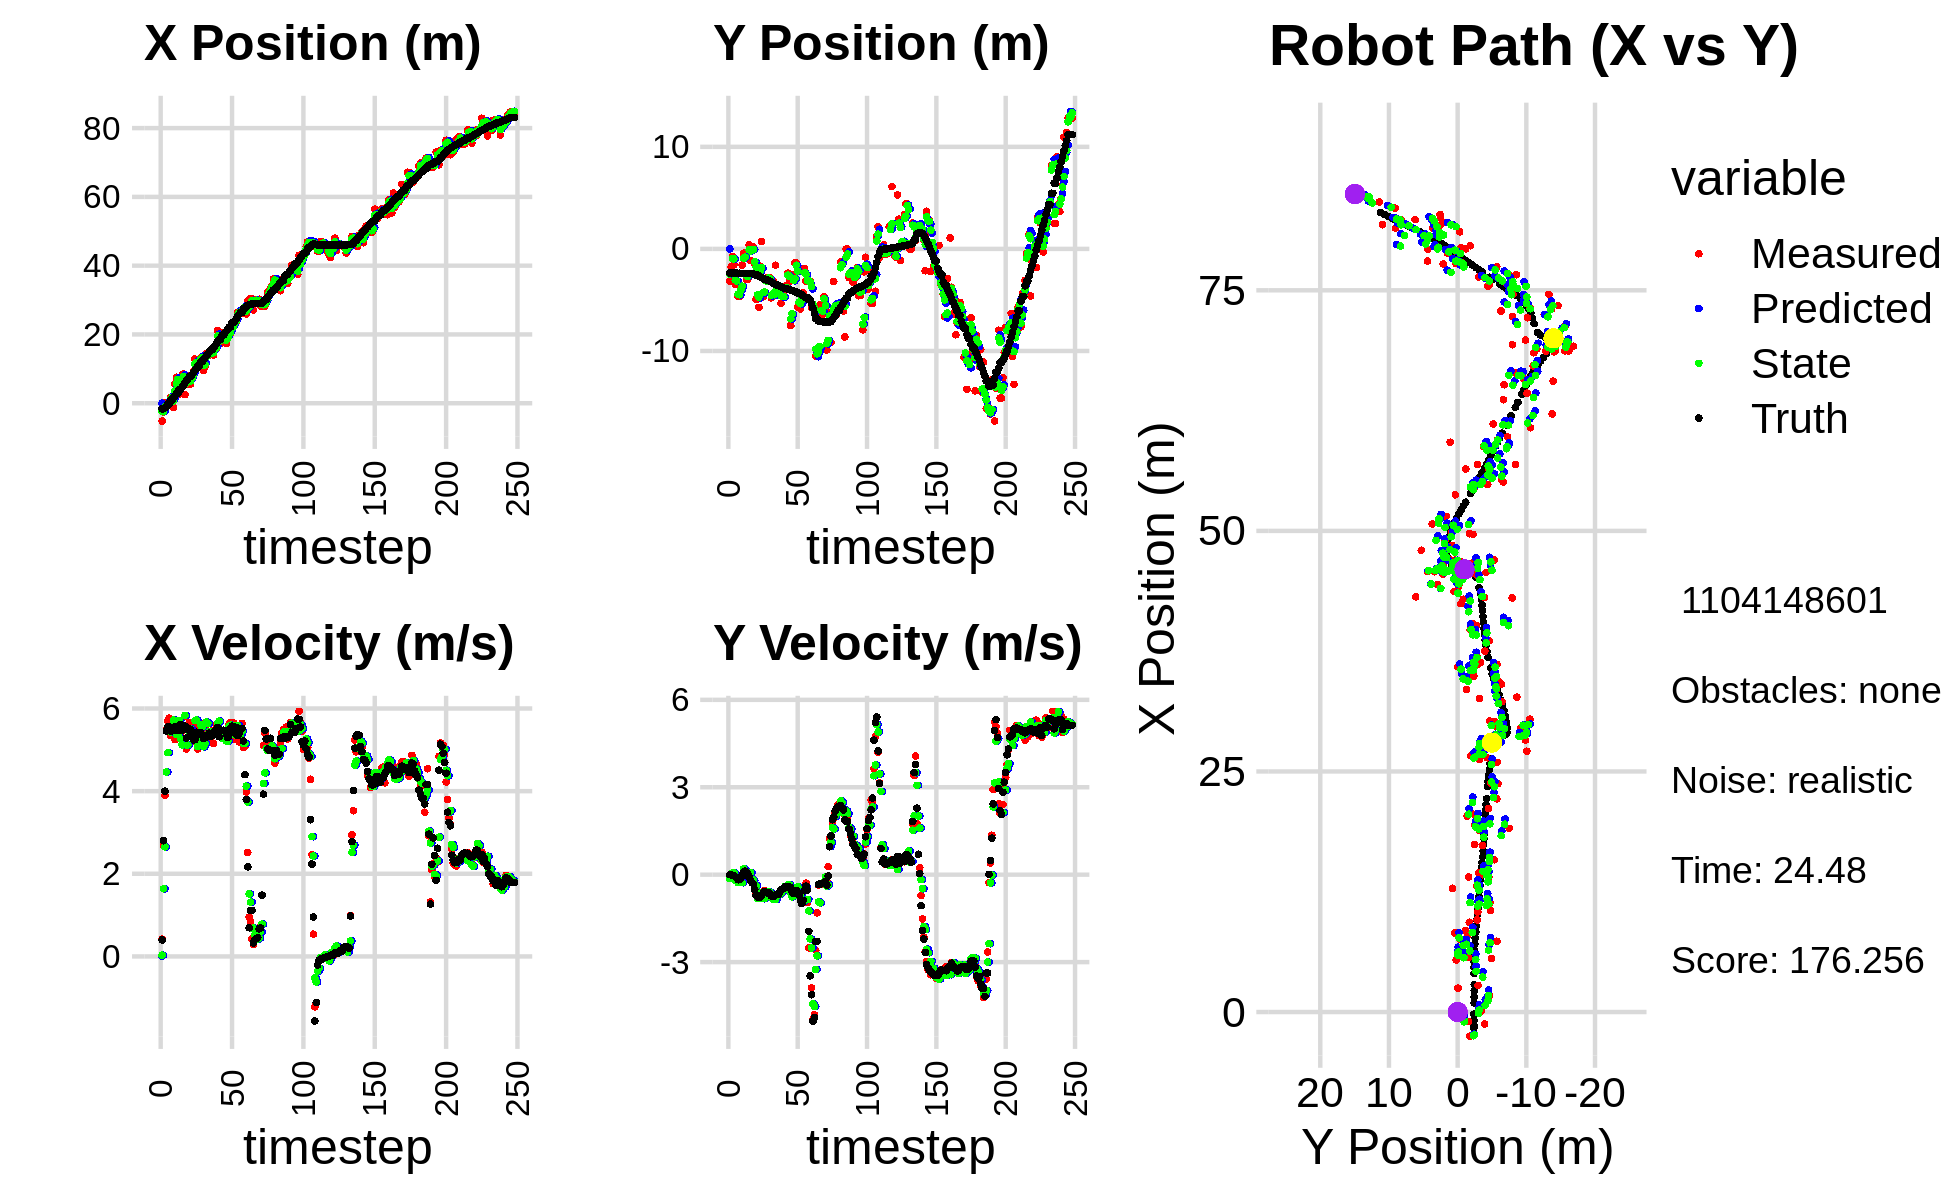

The table this chart was drawn from, first rows:
0.000000000000000000e+00, 0.000000000000000000e+00, 0.000000000000000000e+00, 0.000000000000000000e+00, 0.000000000000000000e+00, 0.000000000000000000e+00, 0.000000000000000000e+00, 0.000000000000000000e+00, 0.000000000000000000e+00, 0.000000000000000000e+00, 0.000000000000000000e+00, 0.000000000000000000e+00, -1.627153993078769068e+00, -2.359106062776298085e+00, 0.000000000000000000e+00, 0.000000000000000000e+00, 0.000000000000000000e+00, -3.604690136853605509e-04
-5.176254630366133647e+00, -3.135512351670911357e+00, 4.169999686164119201e-01, 1.503155739045481927e-04, 0.000000000000000000e+00, 0.000000000000000000e+00, 0.000000000000000000e+00, 0.000000000000000000e+00, -2.371267979472936105e+00, -2.459848718275639445e+00, 3.003294568033165746e-02, -1.363705098292705697e-01, -1.627153993078769068e+00, -2.359106062776298085e+00, 4.000000000000000222e-01, 0.000000000000000000e+00, 4.000000059604644775e-01, -3.604690136853605509e-04
-2.517156243285408657e+00, -1.763831674194336285e+00, 2.683999116049648137e+00, -2.197032973602677450e-03, -2.368264684904902939e+00, -2.473485769258566336e+00, 3.003294568033165746e-02, -1.363705098292705697e-01, -2.461175395864106719e+00, -2.329075821164309890e+00, 1.637946554614358785e+00, -9.657162689442647108e-02, -1.593279480874403964e+00, -2.359116315338154024e+00, 2.799999999999999822e+00, -1.099999999999999936e-02, 2.799999952316284180e+00, 8.185667684301733971e-04
2.383053298987883317e-01, -7.324396234495974545e-01, 3.897937702080391809e+00, -2.203827511223986624e-02, -2.297380740402670707e+00, -2.338732983853752501e+00, 1.637946554614358785e+00, -9.657162689442647108e-02, -1.025164792592838658e+00, -9.320778366139725879e-01, 2.651652292772520347e+00, 6.002253596301640459e-02, -1.376825929331006559e+00, -2.359807954998455859e+00, 4.000000000000000000e+00, -2.400000000000000050e-02, 4.000000000000000000e+00, 5.653769243508577347e-03
-9.803558742142204352e-01, -1.566984414662325298e+00, 5.489934567940477628e+00, -2.675680492325934953e-02, -7.599995633155866015e-01, -9.260755830176709003e-01, 2.651652292772520347e+00, 6.002253596301640459e-02, -9.159658859264110387e-01, -9.888453053314273378e-01, 4.462143513018101970e+00, 6.380587489175287841e-02, -8.560091261962504694e-01, -2.362565278181634199e+00, 5.453999999999999737e+00, -2.900000000000000147e-02, 5.453999996185302734e+00, 4.873754456639289856e-03
1.157914095606521754e-01, -3.451431508456680675e+00, 5.686653557435898954e+00, -6.275363031916789125e-02, -4.697515346246008416e-01, -9.824647178422520888e-01, 4.462143513018101970e+00, 6.380587489175287841e-02, -1.292407945689868498e-01, -3.052276898321690801e+00, 4.932588579909509718e+00, -1.970402700645765282e-01, -2.190004591251936139e-01, -2.366990800453427468e+00, 5.552999999999999936e+00, -7.099999999999999367e-02, 5.553999900817871094e+00, 1.103479973971843719e-02
1.157914095606521754e-01, -3.451431508456680675e+00, 5.765648743881430782e+00, -6.362536176493437112e-02, 3.640180634219641331e-01, -3.071980925328148260e+00, 4.932588579909509718e+00, -1.970402700645765282e-01, 2.120511045634347891e-01, -3.146653958870869960e+00, 5.494534698128652472e+00, -1.187750499876970428e-01, -2.190004591251936139e-01, -2.366990800453427468e+00, 5.552999999999999936e+00, -1.160000000000000059e-01, 5.553999900817871094e+00, 1.103479973971843719e-02
1.740228592852919753e+00, -4.655717679404998144e+00, 5.347384566570023701e+00, -1.672640929106249397e-01, 7.615045743763000363e-01, -3.158531463869639566e+00, 5.494534698128652472e+00, -1.187750499876970428e-01, 1.193196373319381998e+00, -4.426891269788534089e+00, 5.433507255473101871e+00, -2.728094335585433128e-01, 9.414190050205185623e-01, -2.393927642325906824e+00, 5.450999999999999623e+00, -1.739999999999999880e-01, 5.453999996185302734e+00, 3.126941248774528503e-02
1.740228592852919753e+00, -4.655717679404998144e+00, 5.645238748718300670e+00, -1.765808549606422140e-01, 1.736547098866692229e+00, -4.454172213144388159e+00, 5.433507255473101871e+00, -2.728094335585433128e-01, 1.729965217225217122e+00, -4.494935677393854689e+00, 5.589991654039531355e+00, -2.221991084068991040e-01, 9.414190050205185623e-01, -2.393927642325906824e+00, 5.461999999999999744e+00, -1.620000000000000051e-01, 5.526000022888183594e+00, 3.126941248774528503e-02
-1.241457105295062702e+00, -3.923014149863014222e+00, 5.569328376384332202e+00, -1.364680954932298573e-01, 2.288964382629170125e+00, -4.517155588234544439e+00, 5.589991654039531355e+00, -2.221991084068991040e-01, 6.969706398282669024e-01, -4.015586534562647358e+00, 5.721519958727322219e+00, -1.185764540020386448e-01, 1.569882750321337506e+00, -2.412212953757976841e+00, 5.525000000000000355e+00, -1.120000000000000023e-01, 5.526000022888183594e+00, 2.449860796332359314e-02
5.651472925798481484e+00, -1.588449829316928907e+00, 5.244898633460446824e+00, -3.259024761367387835e-02, 1.269122635700999258e+00, -4.027444179962850868e+00, 5.721519958727322219e+00, -1.185764540020386448e-01, 3.627236564961762610e+00, -3.648099433892410648e+00, 5.633822376248057928e+00, -2.754202161394122550e-01, 2.204602599117388095e+00, -2.423821263253606695e+00, 5.559999999999999609e+00, -2.000000000000000042e-03, 5.559999942779541016e+00, 6.213624030351638794e-03
7.539776205933654829e+00, -4.197014795860949943e-01, 5.289710190145210156e+00, 5.536876988835944674e-02, 4.190618802586568492e+00, -3.675641455506351907e+00, 5.633822376248057928e+00, -2.754202161394122550e-01, 5.644221325680606860e+00, -9.104147817667018749e-01, 5.374905672193153627e+00, 2.007863425166275806e-01, 2.843934416804582366e+00, -2.423333310927831885e+00, 5.474000000000000199e+00, 8.999999999999999667e-02, 5.474999904632568359e+00, -1.046687737107276917e-02
7.539776205933654829e+00, -4.197014795860949943e-01, 5.280618913446411433e+00, 1.207831777438194143e-01, 6.181711892899921956e+00, -8.903361475150390891e-01, 5.374905672193153627e+00, 2.007863425166275806e-01, 6.923404522615415502e+00, -8.134154876317085670e-01, 5.390405262307267797e+00, 1.415419686333164728e-01, 2.843934416804582366e+00, -2.423333310927831885e+00, 5.474000000000000199e+00, 1.189999999999999947e-01, 5.474999904632568359e+00, -2.286893315613269806e-02
2.764360904325365631e+00, -2.982187696005714539e+00, 5.590173647578483340e+00, 9.612744506085146856e-02, 7.462445048846142015e+00, -7.992612907683769308e-01, 5.390405262307267797e+00, 1.415419686333164728e-01, 5.447213675704201563e+00, -2.635570709202673001e+00, 5.710095873598094229e+00, -3.635700809509628817e-02, 4.000674605224396885e+00, -2.401001103828630523e+00, 5.482000000000000206e+00, 9.400000000000000022e-02, 5.482999801635742188e+00, -1.719409413635730743e-02
2.764360904325365631e+00, -2.982187696005714539e+00, 5.402201234610854996e+00, 9.289511115860704660e-02, 6.018223263064011341e+00, -2.639206410012182591e+00, 5.710095873598094229e+00, -3.635700809509628817e-02, 4.224157366208283193e+00, -2.699591638582374831e+00, 5.258974255276854137e+00, 2.199161439542410973e-02, 4.000674605224396885e+00, -2.401001103828630523e+00, 5.615999999999999659e+00, 3.899999999999999994e-02, 5.616000175476074219e+00, -1.719409413635730743e-02
8.219595789634389860e+00, 3.956256317276753420e-01, 5.560746746165853516e+00, -1.583252173501168425e-01, 4.750054791735968784e+00, -2.697392477142832590e+00, 5.258974255276854137e+00, 2.199161439542410973e-02, 6.227536529793963993e+00, -8.299113997143781063e-02, 5.118705659888829196e+00, 7.667790098937130039e-02, 4.643603682401641564e+00, -2.395591219156418816e+00, 5.477999999999999758e+00, -9.400000000000000022e-02, 5.479000091552734375e+00, 2.846424467861652374e-02
8.462828516808464485e+00, -1.140418105378417923e+00, 5.476780662242403785e+00, -1.559345405050717726e-01, 6.739407095782846469e+00, -7.532334987250068059e-02, 5.118705659888829196e+00, 7.667790098937130039e-02, 7.710499686989455981e+00, -2.070828469418054540e-01, 5.505352601757325104e+00, 7.430740385093383138e-02, 5.272755979862806974e+00, -2.405070954209223899e+00, 5.530999999999999694e+00, -1.980000000000000093e-01, 5.534999847412109375e+00, 2.846424467861652374e-02
2.490158676693988049e+00, -5.039294093598314234e-02, 5.804057844605135408e+00, -2.395698515134936646e-01, 8.261034947165189379e+00, -1.996521065567120612e-01, 5.505352601757325104e+00, 7.430740385093383138e-02, 5.995403771321438313e+00, -8.990856956082612927e-02, 5.834064835029032281e+00, -1.498959442217552285e-01, 5.910193800409696330e+00, -2.426986292376297261e+00, 5.575999999999999623e+00, -2.700000000000000178e-01, 5.583000183105468750e+00, 4.125285148620605469e-02
5.416966557105582503e+00, 2.040454288336941424e-01, 5.022425150023889451e+00, -2.759487689400961230e-01, 6.578810254824341897e+00, -1.048981639830016549e-01, 5.834064835029032281e+00, -1.498959442217552285e-01, 5.917776607340408113e+00, -5.659730893369108173e-02, 5.119215897713785601e+00, -1.959243022211367147e-01, 6.438662886021893073e+00, -2.451367959804132912e+00, 5.288999999999999702e+00, -3.140000000000000013e-01, 5.297999858856201172e+00, 5.488814413547515869e-02
7.983066975501944995e+00, -1.448043228190544429e+00, 5.496745140535891139e+00, -4.838576745924868527e-01, 6.429698197111786584e+00, -7.618973915580475043e-02, 5.119215897713785601e+00, -1.959243022211367147e-01, 7.041428450418269591e+00, -1.265289583634529036e+00, 5.116082807614111161e+00, -4.774851992380597654e-01, 7.057454466191383169e+00, -2.493695378680912178e+00, 5.485999999999999766e+00, -5.160000000000000142e-01, 5.511000156402587891e+00, 8.779990673065185547e-02
5.578191160898271939e+00, -4.924009889700993625e+00, 5.648212259847287697e+00, -6.883305302539048931e-01, 7.553036731179680885e+00, -1.313038103558334946e+00, 5.116082807614111161e+00, -4.774851992380597654e-01, 6.350989314265865993e+00, -1.770086206034110043e+00, 5.445835437102664933e+00, -3.774180432750804948e-01, 7.685401320249204637e+00, -2.557910294772054005e+00, 5.501999999999999780e+00, -7.039999999999999591e-01, 5.546999931335449219e+00, 1.212689876556396484e-01
5.578191160898271939e+00, -4.924009889700993625e+00, 5.469770162575343875e+00, -7.721348476598131061e-01, 6.895572857976132397e+00, -1.807828010361617999e+00, 5.445835437102664933e+00, -3.774180432750804948e-01, 6.427517910471375551e+00, -4.496234071805023547e+00, 5.502959675983603915e+00, -8.157434916055168461e-01, 7.685401320249204637e+00, -2.557910294772054005e+00, 5.493999999999999773e+00, -7.600000000000000089e-01, 5.546999931335449219e+00, 1.402374207973480225e-01
7.356404781017285899e+00, -5.723299936772328955e+00, 5.327183781041049393e+00, -7.520067781592639777e-01, 6.977813878069736298e+00, -4.577808420965575387e+00, 5.502959675983603915e+00, -8.157434916055168461e-01, 7.212044608861695849e+00, -4.728071878278219842e+00, 5.380035312785617307e+00, -7.564225051144479739e-01, 8.315888762032585646e+00, -2.641639904489915480e+00, 5.389000000000000234e+00, -7.880000000000000338e-01, 5.446000099182128906e+00, 1.402374207973480225e-01
9.328352510958310972e+00, -1.695444688788021681e+00, 5.220136439351704460e+00, -7.725956453206428431e-01, 7.750048140140257225e+00, -4.803714128789664528e+00, 5.380035312785617307e+00, -7.564225051144479739e-01, 8.278905551534426976e+00, -2.136441193466481092e+00, 5.292771688684188014e+00, -6.299114208622715871e-01, 8.937869429003839628e+00, -2.731396660558421452e+00, 5.238000000000000433e+00, -7.520000000000000018e-01, 5.291999816894531250e+00, 1.469362825155258179e-01
1.285732710292757552e+01, 7.387079437515057245e-01, 5.587854766279340524e+00, -7.797726266749661628e-01, 8.808182720402845334e+00, -2.199432335552708118e+00, 5.292771688684188014e+00, -6.299114208622715871e-01, 1.136990901197934001e+01, -1.820281971553271427e+00, 5.709142550567397834e+00, -7.749888349750381211e-01, 9.562960981946297068e+00, -2.822301700966716620e+00, 5.243999999999999773e+00, -7.139999999999999680e-01, 5.291999816894531250e+00, 1.386523693799972534e-01
1.136243486410713999e+01, -4.695321485749728296e+00, 5.665353214019193118e+00, -6.798582665546781811e-01, 1.194082326703608032e+01, -1.897780855050775317e+00, 5.709142550567397834e+00, -7.749888349750381211e-01, 1.175337498914242929e+01, -4.294293746429287850e+00, 5.721198601417255780e+00, -8.260683020734019832e-01, 1.017135179016335655e+01, -2.902315543132207853e+00, 5.426000000000000156e+00, -6.370000000000000107e-01, 5.462999820709228516e+00, 1.194316893815994263e-01
1.039613082958624979e+01, -2.940877173911554010e+00, 5.018808165790640707e+00, -5.420951669268101458e-01, 1.232549484928415495e+01, -4.376900576636628237e+00, 5.721198601417255780e+00, -8.260683020734019832e-01, 1.107220550832763983e+01, -4.206516802472575201e+00, 5.079042360270447531e+00, -8.116427227998901373e-01, 1.079209077289918461e+01, -2.972740934009661107e+00, 5.387999999999999901e+00, -5.819999999999999618e-01, 5.420000076293945312e+00, 1.075955927371978760e-01
1.039613082958624979e+01, -2.940877173911554010e+00, 5.439362365130702592e+00, -5.875203737412465488e-01, 1.158010974435468476e+01, -4.287681074752564214e+00, 5.079042360270447531e+00, -8.116427227998901373e-01, 1.120751959303290590e+01, -3.120818668788427175e+00, 5.184655153756362544e+00, -5.839240280704119934e-01, 1.079209077289918461e+01, -2.972740934009661107e+00, 5.384000000000000341e+00, -5.969999999999999751e-01, 5.416999816894531250e+00, 1.075955927371978760e-01
1.312373626199132914e+01, -2.812893614796580621e+00, 5.644383844299409425e+00, -6.439679045650339440e-01, 1.172598510840854225e+01, -3.179211071595468230e+00, 5.184655153756362544e+00, -5.839240280704119934e-01, 1.264342685519601339e+01, -3.130385524385083773e+00, 5.608755907964479093e+00, -6.113118996619765211e-01, 1.203181397908601191e+01, -3.111947641188218316e+00, 5.413000000000000256e+00, -6.239999999999999991e-01, 5.448999881744384766e+00, 1.135988384485244751e-01
1.312373626199132914e+01, -2.812893614796580621e+00, 5.285710577473866856e+00, -6.030468619087279158e-01, 1.320430244599246095e+01, -3.191516714351281259e+00, 5.608755907964479093e+00, -6.113118996619765211e-01, 1.318462598685057152e+01, -2.866053851942612418e+00, 5.550915524019592873e+00, -5.886079210310308785e-01, 1.203181397908601191e+01, -3.111947641188218316e+00, 5.365999999999999659e+00, -6.129999999999999893e-01, 5.315000057220458984e+00, 1.135988384485244751e-01
9.571920036793123643e+00, -2.845009342310350409e+00, 5.167933866735023862e+00, -6.284059197896844084e-01, 1.373971753925253125e+01, -2.924914644045715661e+00, 5.550915524019592873e+00, -5.886079210310308785e-01, 1.102453595593055091e+01, -2.913134981568874071e+00, 5.073513447612237215e+00, -6.008259581535742022e-01, 1.264409005628744964e+01, -3.183078573438963055e+00, 5.274000000000000021e+00, -6.590000000000000302e-01, 5.315000057220458984e+00, 1.210030838847160339e-01
1.056680381237725364e+01, -4.796503172411215488e+00, 5.316335782154740563e+00, -7.209690669363638671e-01, 1.153188730069177481e+01, -2.973217577384231536e+00, 5.073513447612237215e+00, -6.008259581535742022e-01, 1.123406634705508900e+01, -4.544544936564943072e+00, 5.149171202945728609e+00, -7.707045060309465345e-01, 1.315121972517593463e+01, -3.248101101025074211e+00, 5.347999999999999865e+00, -7.369999999999999885e-01, 5.399000167846679688e+00, 1.347915977239608765e-01
1.445743620341153068e+01, -3.073285654870616668e+00, 5.669473335910274692e+00, -7.954219015373816815e-01, 1.174898346734966204e+01, -4.621615387168037437e+00, 5.149171202945728609e+00, -7.707045060309465345e-01, 1.353004109166425017e+01, -4.424947060665840759e+00, 5.673577692023884289e+00, -8.323383231639528423e-01, 1.376904427983904888e+01, -3.333244369893740622e+00, 5.315000000000000391e+00, -7.500000000000000000e-01, 5.368000030517578125e+00, 1.393892616033554077e-01
1.393031719265380808e+01, -4.491180465978656500e+00, 5.456613170498478382e+00, -7.506234561546274442e-01, 1.409739886086663851e+01, -4.508180892982236010e+00, 5.673577692023884289e+00, -8.323383231639528423e-01, 1.405288678605083241e+01, -4.489860410792243073e+00, 5.637703111450230509e+00, -7.700123760935563277e-01, 1.438285577230155710e+01, -3.419405863214906471e+00, 5.315999999999999837e+00, -7.409999999999999920e-01, 5.368000030517578125e+00, 1.367041617631912231e-01
1.403344887462816004e+01, -1.599059150045025524e+00, 5.417782690836150827e+00, -6.856758271217429090e-01, 1.461665709719585493e+01, -4.566861648401598472e+00, 5.637703111450230509e+00, -7.700123760935563277e-01, 1.422763159710221714e+01, -4.195082024393799180e+00, 5.439445284701132977e+00, -8.570860910298854218e-01, 1.499973618916017770e+01, -3.501621530709119856e+00, 5.403999999999999915e+00, -6.949999999999999512e-01, 5.447999954223632812e+00, 1.258909255266189575e-01
1.426402032361630390e+01, -3.602306534256640269e+00, 5.290658456395219922e+00, -6.706892356201255012e-01, 1.477157612557233080e+01, -4.280790633496788011e+00, 5.439445284701132977e+00, -8.570860910298854218e-01, 1.462355447805720310e+01, -3.689621988311229117e+00, 5.426750356463441172e+00, -6.871066096000161272e-01, 1.551630532681434183e+01, -3.566510842280418814e+00, 5.399000000000000021e+00, -6.840000000000000524e-01, 5.441999912261962891e+00, 1.260959804058074951e-01
1.426402032361630390e+01, -3.602306534256640269e+00, 5.465260736391930330e+00, -6.928233179226737093e-01, 1.516622951370354677e+01, -3.758332649271230785e+00, 5.426750356463441172e+00, -6.871066096000161272e-01, 1.458154939193352995e+01, -3.738377137662500793e+00, 5.420074437269340351e+00, -6.940657690781664169e-01, 1.551630532681434183e+01, -3.566510842280418814e+00, 5.338000000000000078e+00, -6.800000000000000488e-01, 5.381000041961669922e+00, 1.260959804058074951e-01
1.401171624649239078e+01, -4.531795726435911220e+00, 5.155959884107816471e+00, -6.274641473577454720e-01, 1.512355683566046416e+01, -3.807783714570317279e+00, 5.420074437269340351e+00, -6.940657690781664169e-01, 1.479822974675199454e+01, -4.426490934510828978e+00, 5.403832620582969426e+00, -6.753239497558432003e-01, 1.613176858390320589e+01, -3.644459650523695693e+00, 5.429999999999999716e+00, -6.179999999999999938e-01, 5.466000080108642578e+00, 1.211013644933700562e-01
1.582337331763729260e+01, -5.340083882723601683e+00, 5.436555613102019180e+00, -5.665862170902328243e-01, 1.533861300881029166e+01, -4.494023329486413587e+00, 5.403832620582969426e+00, -6.753239497558432003e-01, 1.565527839351806172e+01, -4.605524325048171441e+00, 5.449711938904381547e+00, -6.193821895283527779e-01, 1.675476777489253521e+01, -3.716139004898967979e+00, 5.456999999999999851e+00, -5.230000000000000204e-01, 5.481999874114990234e+00, 1.038429886102676392e-01
1.578924989674803392e+01, -4.656994149883550982e+00, 5.615949092775847085e+00, -5.093487007892049112e-01, 1.620024958740849996e+01, -4.667462544001006464e+00, 5.449711938904381547e+00, -6.193821895283527779e-01, 1.607167685811716140e+01, -4.653460523536063320e+00, 5.493803407090755542e+00, -5.359935324982763039e-01, 1.737890756079653798e+01, -3.777168438504717063e+00, 5.459999999999999964e+00, -4.949999999999999956e-01, 5.560999870300292969e+00, 9.044934809207916260e-02
2.113846027792489224e+01, -4.489851163038228066e+00, 5.459048681667718839e+00, -4.671503980698454295e-01, 1.662105719882623589e+01, -4.707059876785891106e+00, 5.493803407090755542e+00, -5.359935324982763039e-01, 1.955534232245378590e+01, -4.682485362054032763e+00, 5.652469418652930955e+00, -5.276757552143113150e-01, 1.801075494230665797e+01, -3.833304808172767864e+00, 5.541000000000000369e+00, -4.709999999999999742e-01, 5.560999870300292969e+00, 8.536562323570251465e-02
1.729771375605474404e+01, -3.630595848591197328e+00, 5.415761567781362196e+00, -4.197051126004748278e-01, 2.012058926431907935e+01, -4.735252937575463505e+00, 5.652469418652930955e+00, -5.276757552143113150e-01, 1.928129821748501627e+01, -3.781704337910393843e+00, 5.693504643470627791e+00, -3.983021472567347954e-01, 1.852335298012361520e+01, -3.875156806064049331e+00, 5.317000000000000171e+00, -4.069999999999999729e-01, 5.333000183105468750e+00, 7.734238356351852417e-02
1.729771375605474404e+01, -3.630595848591197328e+00, 5.338991613285696936e+00, -4.137556737279034502e-01, 1.985064868183208020e+01, -3.821534552636067339e+00, 5.693504643470627791e+00, -3.983021472567347954e-01, 1.817465958494591050e+01, -3.796753370268733718e+00, 5.307600778639432804e+00, -4.087970216587380468e-01, 1.852335298012361520e+01, -3.875156806064049331e+00, 5.482000000000000206e+00, -4.189999999999999836e-01, 5.498000144958496094e+00, 7.734238356351852417e-02
2.055231785707792369e+01, -2.368221567255067495e+00, 5.469771898552859390e+00, -4.216539428004698054e-01, 1.870541966280985235e+01, -3.837633072434607495e+00, 5.307600778639432804e+00, -4.087970216587380468e-01, 1.925450396220919913e+01, -2.576329007095917056e+00, 5.282111095235292986e+00, -3.546392233947469053e-01, 1.977769124446534832e+01, -3.973582313460655602e+00, 5.467999999999999972e+00, -4.369999999999999996e-01, 5.486000061035156250e+00, 7.693587243556976318e-02
1.884511888015430614e+01, -3.243142889387436334e+00, 5.377047066946582632e+00, -4.145059681559256082e-01, 1.978271507173272781e+01, -2.611792929435391653e+00, 5.282111095235292986e+00, -3.546392233947469053e-01, 1.917819560187003702e+01, -2.689086807243295851e+00, 5.318577735658854166e+00, -3.459457128078824995e-01, 1.977769124446534832e+01, -3.973582313460655602e+00, 5.472000000000000419e+00, -4.149999999999999800e-01, 5.486999988555908203e+00, 7.693587243556976318e-02
1.909081971575469439e+01, -7.512619540559141385e+00, 5.407849782581378939e+00, -4.310310876350287312e-01, 1.971005337543592262e+01, -2.723681378524084096e+00, 5.318577735658854166e+00, -3.459457128078824995e-01, 1.952114390233777641e+01, -6.840114068398784219e+00, 5.354446324225473397e+00, -6.181479190411476310e-01, 2.041885793154719053e+01, -4.022581384773595836e+00, 5.467999999999999972e+00, -4.560000000000000164e-01, 5.486999988555908203e+00, 7.953656464815139771e-02
1.739972198011762927e+01, -2.488093898045873331e+00, 5.318380813005672891e+00, -5.427187190221645086e-01, 2.005658853476032277e+01, -6.901928860302898983e+00, 5.354446324225473397e+00, -6.181479190411476310e-01, 1.832906366701137557e+01, -6.347174945981381988e+00, 5.216236093709122557e+00, -7.593368469106669405e-01, 2.093847882742690203e+01, -4.068417475405776251e+00, 5.365999999999999659e+00, -5.979999999999999760e-01, 5.399000167846679688e+00, 1.016938388347625732e-01
1.944722521292330342e+01, -2.525481626668056645e+00, 5.263219637419900288e+00, -6.483268967633392110e-01, 1.885068727638228836e+01, -6.423108630672448527e+00, 5.216236093709122557e+00, -7.593368469106669405e-01, 1.902835705682450396e+01, -3.070891870517915567e+00, 5.206954707801031645e+00, -5.063136222477554460e-01, 2.155154359304641787e+01, -4.137898968051588966e+00, 5.293999999999999595e+00, -6.500000000000000222e-01, 5.405000209808349609e+00, 1.225632503628730774e-01
2.035756433008614863e+01, -1.379474446474429739e+00, 5.623157517934267879e+00, -6.086354261511095487e-01, 1.954905252760460854e+01, -3.121523232742691167e+00, 5.206954707801031645e+00, -5.063136222477554460e-01, 2.009438337826837895e+01, -2.897068351302157563e+00, 5.569780867696288773e+00, -5.930050194987004364e-01, 2.216480004730781772e+01, -4.210226581185528616e+00, 5.371999999999999886e+00, -5.989999999999999769e-01, 5.405000209808349609e+00, 1.078175753355026245e-01
2.035756433008614863e+01, -1.379474446474429739e+00, 5.661931091295386409e+00, -6.128321733115403847e-01, 2.065136146503800774e+01, -2.956368853252027584e+00, 5.569780867696288773e+00, -5.930050194987004364e-01, 2.056001013219874451e+01, -1.603091291543901731e+00, 5.596279564339301515e+00, -5.394345096662307437e-01, 2.216480004730781772e+01, -4.210226581185528616e+00, 5.514999999999999680e+00, -5.420000000000000373e-01, 5.541999816894531250e+00, 1.078175753355026245e-01
2.215605521170174086e+01, -5.703202054445369207e+00, 5.500302580946934583e+00, -6.276663334010996742e-01, 2.111963808863267644e+01, -1.657034742510524739e+00, 5.596279564339301515e+00, -5.394345096662307437e-01, 2.178801301769537346e+01, -2.164770449083977866e+00, 5.563116821897141406e+00, -4.144779472032000256e-01, 2.343209016290377633e+01, -4.340491698287472389e+00, 5.570999999999999730e+00, -6.159999999999999920e-01, 5.605000019073486328e+00, 1.136233657598495483e-01
2.215605521170174086e+01, -5.703202054445369207e+00, 5.655296799310995048e+00, -6.453534790275846644e-01, 2.234432469988508885e+01, -2.206218243804297874e+00, 5.563116821897141406e+00, -4.144779472032000256e-01, 2.228466958352167993e+01, -5.219829004236959946e+00, 5.586400220367906400e+00, -7.404358811818061437e-01, 2.343209016290377633e+01, -4.340491698287472389e+00, 5.562000000000000277e+00, -6.959999999999999520e-01, 5.605000019073486328e+00, 1.136233657598495483e-01
2.373699104766869539e+01, -5.885466978658334014e+00, 5.257557304947787280e+00, -7.515389594158673470e-01, 2.284330960555847057e+01, -5.293872592355140405e+00, 5.586400220367906400e+00, -7.404358811818061437e-01, 2.340761231482107618e+01, -5.368182214941404240e+00, 5.363029511103254876e+00, -7.217439621720621590e-01, 2.396233880478194322e+01, -4.407008932412265878e+00, 5.403999999999999915e+00, -8.890000000000000124e-01, 5.477000236511230469e+00, 1.419826745986938477e-01
2.379691344449771506e+01, -4.844289020022487513e+00, 5.479160979370563567e+00, -9.850294337062739380e-01, 2.394391526593140185e+01, -5.440356611158610356e+00, 5.363029511103254876e+00, -7.217439621720621590e-01, 2.389586043094952927e+01, -4.940465472895815502e+00, 5.389608109569504535e+00, -8.942874204605972821e-01, 2.458925282941678248e+01, -4.507870004913941742e+00, 5.540000000000000036e+00, -9.929999999999999938e-01, 5.627999782562255859e+00, 1.778773367404937744e-01
2.642399477927891382e+01, -4.288340107193689299e+00, 5.541277208983803604e+00, -9.130744023046361013e-01, 2.443482124190648008e+01, -5.029894214941875497e+00, 5.389608109569504535e+00, -8.942874204605972821e-01, 2.573377754876733547e+01, -4.935380326479445579e+00, 5.591849031434895423e+00, -9.253831611607787888e-01, 2.521821057747041195e+01, -4.619989679182308073e+00, 5.349000000000000199e+00, -8.800000000000000044e-01, 5.421000003814697266e+00, 1.633094102144241333e-01
2.664465045896781348e+01, -1.918185041092453913e+00, 5.194721581190226978e+00, -5.330600048951940062e-01, 2.629296245191082448e+01, -5.027918642595523124e+00, 5.591849031434895423e+00, -9.253831611607787888e-01, 2.641190824680333549e+01, -2.339514898241852325e+00, 5.505573423492131191e+00, -4.945663561771170835e-01, 2.583469426627999255e+01, -4.705588624799593944e+00, 5.395999999999999908e+00, -5.520000000000000462e-01, 5.423999786376953125e+00, 1.022577807307243347e-01
2.623250602916205665e+01, -3.162577793770226187e+00, 5.389985439016596658e+00, -2.940381162602547782e-01, 2.696246558915254710e+01, -2.388971533859563845e+00, 5.505573423492131191e+00, -4.945663561771170835e-01, 2.648289623477595711e+01, -2.495127982622283191e+00, 5.383917256502317450e+00, -4.197149585231159108e-01, 2.635743653734221681e+01, -4.748414323617466515e+00, 5.504999999999999893e+00, -3.950000000000000178e-01, 5.519000053405761719e+00, 5.449865385890007019e-02
2.623250602916205665e+01, -3.162577793770226187e+00, 5.638567959002505070e+00, -9.557775896829115991e-01, 2.702128796042618930e+01, -2.537099478474594605e+00, 5.383917256502317450e+00, -4.197149585231159108e-01, 2.677559922306376450e+01, -3.098653256658331134e+00, 5.456470417741567047e+00, -8.509300319455563866e-01, 2.635743653734221681e+01, -4.748414323617466515e+00, 5.520999999999999908e+00, -5.270000000000000240e-01, 5.546000003814697266e+00, 1.679111123085021973e-01
2.762989151425910705e+01, -3.159379646659958407e+00, 5.058000753351447720e+00, -2.511022804858411561e+00, 2.732124626483792085e+01, -3.183746259852886951e+00, 5.456470417741567047e+00, -8.509300319455563866e-01, 2.750223729623842672e+01, -3.111314300956376844e+00, 5.153825158399668815e+00, -1.240946443508255781e+00, 2.760285985418353860e+01, -4.974438712662434092e+00, 5.213000000000000078e+00, -1.945000000000000062e+00, 5.564000129699707031e+00, 4.608001410961151123e-01
2.762989151425910705e+01, -3.159379646659958407e+00, 5.079497631441626915e+00, -2.521694837890817720e+00, 2.801761981207839369e+01, -3.235408945307202355e+00, 5.153825158399668815e+00, -1.240946443508255781e+00, 2.790346546506045655e+01, -3.228448117088586589e+00, 5.151551785838082154e+00, -2.202962237472444684e+00, 2.760285985418353860e+01, -4.974438712662434092e+00, 4.397999999999999687e+00, -3.472999999999999865e+00, 5.604000091552734375e+00, 4.608001410961151123e-01
2.594862973657977534e+01, -5.765790686218950967e+00, 3.977074084933555298e+00, -3.883988013961570118e+00, 2.841862064364426388e+01, -3.448744340835831146e+00, 5.151551785838082154e+00, -2.202962237472444684e+00, 2.675783850620461379e+01, -3.671378604534894396e+00, 4.119831851947195034e+00, -2.513606494910761047e+00, 2.813000237934711123e+01, -5.328484342836919296e+00, 3.795999999999999819e+00, -4.121999999999999886e+00, 5.604000091552734375e+00, 7.735573053359985352e-01
... 188 more rows
